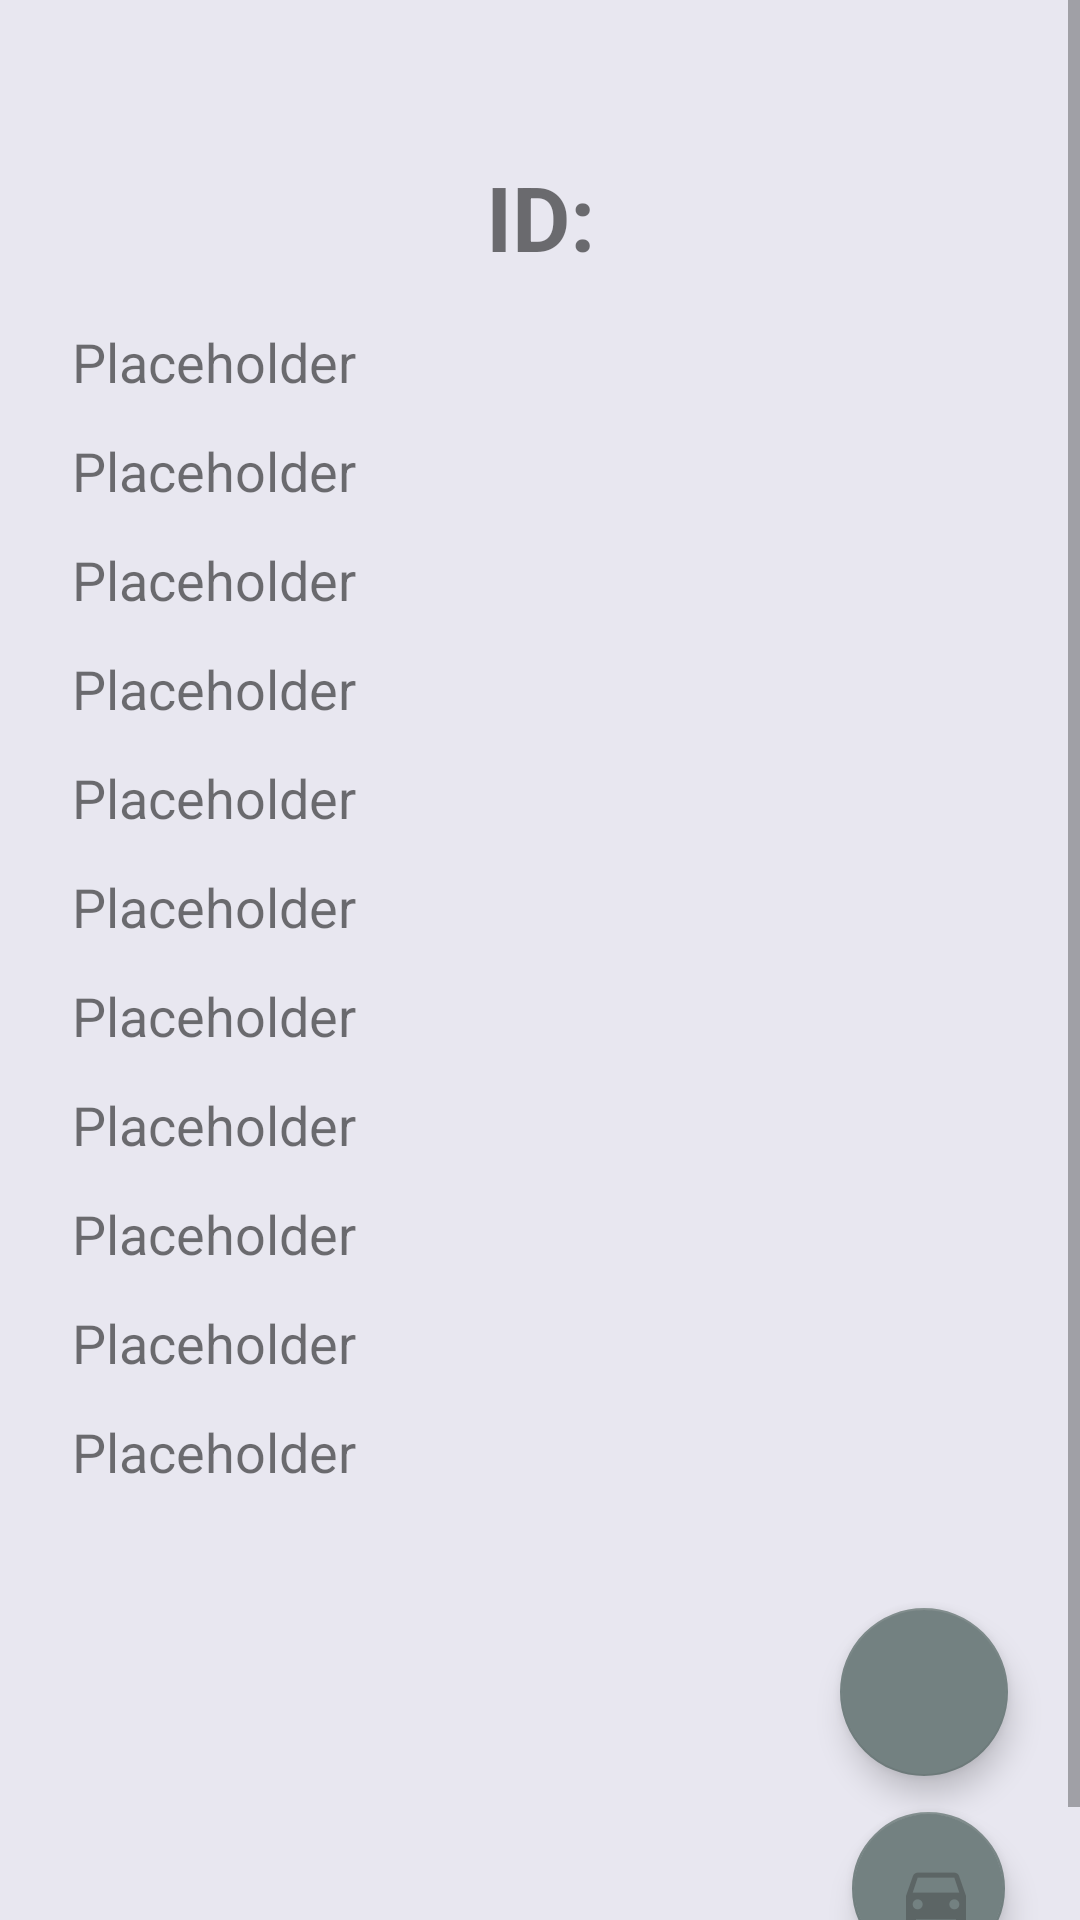

Here is an Android app screen rendered from its layout file. Give the layout XML and the strings, colors and styles it references.
<!-- AndroidManifest.xml: application theme AppTheme -->
<!-- res/layout/activity_detalle.xml -->
<?xml version="1.0" encoding="utf-8"?>

<ScrollView
    xmlns:tools="http://schemas.android.com/tools"
    xmlns:android="http://schemas.android.com/apk/res/android"
    xmlns:app="http://schemas.android.com/apk/res-auto"
    android:background="@color/colorBackground"
 android:layout_height="match_parent"
android:layout_width="match_parent">


    <androidx.constraintlayout.widget.ConstraintLayout

        android:layout_width="match_parent"
        android:layout_height="match_parent"

        tools:context=".DetalleActivity">

        <TextView
            android:id="@+id/lbl_detalle_id"
            android:layout_width="wrap_content"
            android:layout_height="wrap_content"
            android:layout_marginTop="52dp"
            android:text="ID:"
            android:textSize="30sp"
            android:textStyle="bold"
            app:layout_constraintEnd_toEndOf="parent"
            app:layout_constraintStart_toStartOf="parent"
            app:layout_constraintTop_toTopOf="parent" />

        <TextView
            android:id="@+id/lbl_detalle_estado"
            android:layout_width="wrap_content"
            android:layout_height="wrap_content"
            android:layout_marginStart="24dp"
            android:layout_marginLeft="24dp"
            android:layout_marginTop="16dp"
            android:text="Placeholder"
            android:textSize="18sp"
            app:fontFamily="@font/allerta"
            app:layout_constraintStart_toStartOf="parent"
            app:layout_constraintTop_toBottomOf="@+id/lbl_detalle_id" />

        <TextView
            android:id="@+id/lbl_detalle_fecha"
            android:layout_width="wrap_content"
            android:layout_height="wrap_content"
            android:layout_marginStart="24dp"
            android:layout_marginLeft="24dp"
            android:layout_marginTop="12dp"
            android:text="Placeholder"
            android:textSize="18sp"
            app:fontFamily="@font/allerta"
            app:layout_constraintStart_toStartOf="parent"
            app:layout_constraintTop_toBottomOf="@+id/lbl_detalle_estado" />

        <TextView
            android:id="@+id/lbl_detalle_origen_direccion"
            android:layout_width="wrap_content"
            android:layout_height="wrap_content"
            android:layout_marginStart="24dp"
            android:layout_marginLeft="24dp"
            android:layout_marginTop="12dp"
            android:text="Placeholder"
            android:textSize="18sp"
            app:fontFamily="@font/allerta"
            app:layout_constraintStart_toStartOf="parent"
            app:layout_constraintTop_toBottomOf="@+id/lbl_detalle_fecha" />

        <TextView
            android:id="@+id/lbl_detalle_origen_long"
            android:layout_width="wrap_content"
            android:layout_height="wrap_content"
            android:layout_marginStart="24dp"
            android:layout_marginLeft="24dp"
            android:layout_marginTop="12dp"
            android:text="Placeholder"
            android:textSize="18sp"
            android:visibility="gone"
            app:fontFamily="@font/allerta"
            app:layout_constraintStart_toStartOf="parent"
            app:layout_constraintTop_toBottomOf="@+id/lbl_detalle_origen_lat" />

        <TextView
            android:id="@+id/lbl_detalle_destino_direccion"
            android:layout_width="wrap_content"
            android:layout_height="wrap_content"
            android:layout_marginStart="24dp"
            android:layout_marginLeft="24dp"
            android:layout_marginTop="12dp"
            android:text="Placeholder"
            android:textSize="18sp"
            app:fontFamily="@font/allerta"
            app:layout_constraintStart_toStartOf="parent"
            app:layout_constraintTop_toBottomOf="@+id/lbl_detalle_origen_long" />

        <TextView
            android:id="@+id/lbl_detalle_vehiculo_modelo"
            android:layout_width="wrap_content"
            android:layout_height="wrap_content"
            android:layout_marginStart="24dp"
            android:layout_marginLeft="24dp"
            android:layout_marginTop="12dp"
            android:text="Placeholder"
            android:textSize="18sp"
            app:fontFamily="@font/allerta"
            app:layout_constraintStart_toStartOf="parent"
            app:layout_constraintTop_toBottomOf="@+id/lbl_detalle_vehiculo_marca" />

        <TextView
            android:id="@+id/lbl_detalle_vehiculo_matricula"
            android:layout_width="wrap_content"
            android:layout_height="wrap_content"
            android:layout_marginStart="24dp"
            android:layout_marginLeft="24dp"
            android:layout_marginTop="12dp"
            android:text="Placeholder"
            android:textSize="18sp"
            app:fontFamily="@font/allerta"
            app:layout_constraintStart_toStartOf="parent"
            app:layout_constraintTop_toBottomOf="@+id/lbl_detalle_vehiculo_modelo" />

        <TextView
            android:id="@+id/lbl_detalle_vehiculo_chofer"
            android:layout_width="wrap_content"
            android:layout_height="wrap_content"
            android:layout_marginStart="24dp"
            android:layout_marginLeft="24dp"
            android:layout_marginTop="12dp"
            android:text="Placeholder"
            android:textSize="18sp"
            app:fontFamily="@font/allerta"
            app:layout_constraintStart_toStartOf="parent"
            app:layout_constraintTop_toBottomOf="@+id/lbl_detalle_vehiculo_matricula" />

        <TextView
            android:id="@+id/lbl_detalle_vehiculo_marca"
            android:layout_width="wrap_content"
            android:layout_height="wrap_content"
            android:layout_marginStart="24dp"
            android:layout_marginLeft="24dp"
            android:layout_marginTop="12dp"
            android:text="Placeholder"
            android:textSize="18sp"
            app:fontFamily="@font/allerta"
            app:layout_constraintStart_toStartOf="parent"
            app:layout_constraintTop_toBottomOf="@+id/lbl_detalle_destino_direccion" />

        <TextView
            android:id="@+id/lbl_detalle_recepcion_nombre_receptor"
            android:layout_width="wrap_content"
            android:layout_height="wrap_content"
            android:layout_marginStart="24dp"
            android:layout_marginLeft="24dp"
            android:layout_marginTop="12dp"
            android:text="Placeholder"
            android:textSize="18sp"
            app:fontFamily="@font/allerta"
            app:layout_constraintStart_toStartOf="parent"
            app:layout_constraintTop_toBottomOf="@+id/lbl_detalle_vehiculo_chofer" />

        <TextView
            android:id="@+id/lbl_detalle_recepcion_observaciones"
            android:layout_width="wrap_content"
            android:layout_height="wrap_content"
            android:layout_marginStart="24dp"
            android:layout_marginLeft="24dp"
            android:layout_marginTop="12dp"
            android:text="Placeholder"
            android:textSize="18sp"
            app:fontFamily="@font/allerta"
            app:layout_constraintStart_toStartOf="parent"
            app:layout_constraintTop_toBottomOf="@+id/lbl_detalle_recepcion_nombre_receptor" />

        <TextView
            android:id="@+id/lbl_detalle_recepcion_fecha"
            android:layout_width="wrap_content"
            android:layout_height="wrap_content"
            android:layout_marginStart="24dp"
            android:layout_marginLeft="24dp"
            android:layout_marginTop="12dp"
            android:text="Placeholder"
            android:textSize="18sp"
            app:fontFamily="@font/allerta"
            app:layout_constraintStart_toStartOf="parent"
            app:layout_constraintTop_toBottomOf="@+id/lbl_detalle_recepcion_observaciones" />

        <TextView
            android:id="@+id/lbl_detalle_destino_long"
            android:layout_width="wrap_content"
            android:layout_height="wrap_content"
            android:layout_marginStart="24dp"
            android:layout_marginLeft="24dp"
            android:layout_marginTop="12dp"
            android:text="Placeholder"
            android:textSize="18sp"
            android:visibility="gone"
            app:fontFamily="@font/allerta"
            app:layout_constraintStart_toStartOf="parent"
            app:layout_constraintTop_toBottomOf="@+id/lbl_detalle_destino_lat" />

        <TextView
            android:id="@+id/lbl_detalle_destino_lat"
            android:layout_width="wrap_content"
            android:layout_height="wrap_content"
            android:layout_marginStart="24dp"
            android:layout_marginLeft="24dp"
            android:layout_marginTop="12dp"
            android:text="Placeholder"
            android:textSize="18sp"
            android:visibility="gone"
            app:fontFamily="@font/allerta"
            app:layout_constraintStart_toStartOf="parent"
            app:layout_constraintTop_toBottomOf="@+id/lbl_detalle_destino_direccion" />

        <TextView
            android:id="@+id/lbl_detalle_origen_lat"
            android:layout_width="wrap_content"
            android:layout_height="wrap_content"
            android:layout_marginStart="24dp"
            android:layout_marginLeft="24dp"
            android:layout_marginTop="12dp"
            android:text="Placeholder"
            android:textSize="18sp"
            android:visibility="gone"
            app:fontFamily="@font/allerta"
            app:layout_constraintStart_toStartOf="parent"
            app:layout_constraintTop_toBottomOf="@+id/lbl_detalle_origen_direccion" />

        <com.google.android.material.floatingactionbutton.FloatingActionButton
            android:id="@+id/detalle_fab"
            android:layout_width="51dp"
            android:layout_height="51dp"
            android:layout_marginEnd="25dp"
            android:layout_marginRight="25dp"
            android:layout_marginBottom="25dp"
            android:background="@color/colorNegro"
            android:src="@drawable/ic_auto"
            app:backgroundTint="#738181"
            app:layout_constraintBottom_toBottomOf="parent"
            app:layout_constraintEnd_toEndOf="parent" />

        <com.google.android.material.floatingactionbutton.FloatingActionButton
            android:id="@+id/mapFab"
            android:layout_width="wrap_content"
            android:layout_height="wrap_content"
            android:layout_marginEnd="24dp"
            android:layout_marginRight="24dp"
            android:layout_marginBottom="12dp"
            android:clickable="true"
            app:backgroundTint="#738181"
            app:layout_constraintBottom_toTopOf="@+id/detalle_fab"
            app:layout_constraintEnd_toEndOf="parent"
            app:srcCompat="@drawable/ic_map" />

        <TextView
            android:id="@+id/textView"
            android:layout_width="wrap_content"
            android:layout_height="wrap_content"
            android:layout_marginTop="165dp"
            android:text="TextView"
            android:visibility="invisible"
            app:layout_constraintBottom_toBottomOf="parent"
            app:layout_constraintEnd_toEndOf="parent"
            app:layout_constraintStart_toStartOf="parent"
            app:layout_constraintTop_toBottomOf="@+id/lbl_detalle_recepcion_fecha" />

</androidx.constraintlayout.widget.ConstraintLayout>
</ScrollView>
<!-- resources referenced by this layout -->
<resources>
  <color name="colorBackground">#99DDDAE9</color>
  <color name="colorNegro">#000000</color>
  <!-- drawable ic_auto: png bitmap (drawable-hdpi, 432 bytes) -->
  <style name="AppTheme" parent="Theme.AppCompat.Light.DarkActionBar">
          
          <item name="colorPrimary">@color/colorActionBar</item>
          <item name="colorPrimaryDark">@color/colorNegro</item>
          <item name="colorAccent">@color/colorAccent</item>
      </style>
  <color name="colorActionBar">#321364</color>
  <color name="colorAccent">#D81B60</color>
</resources>
